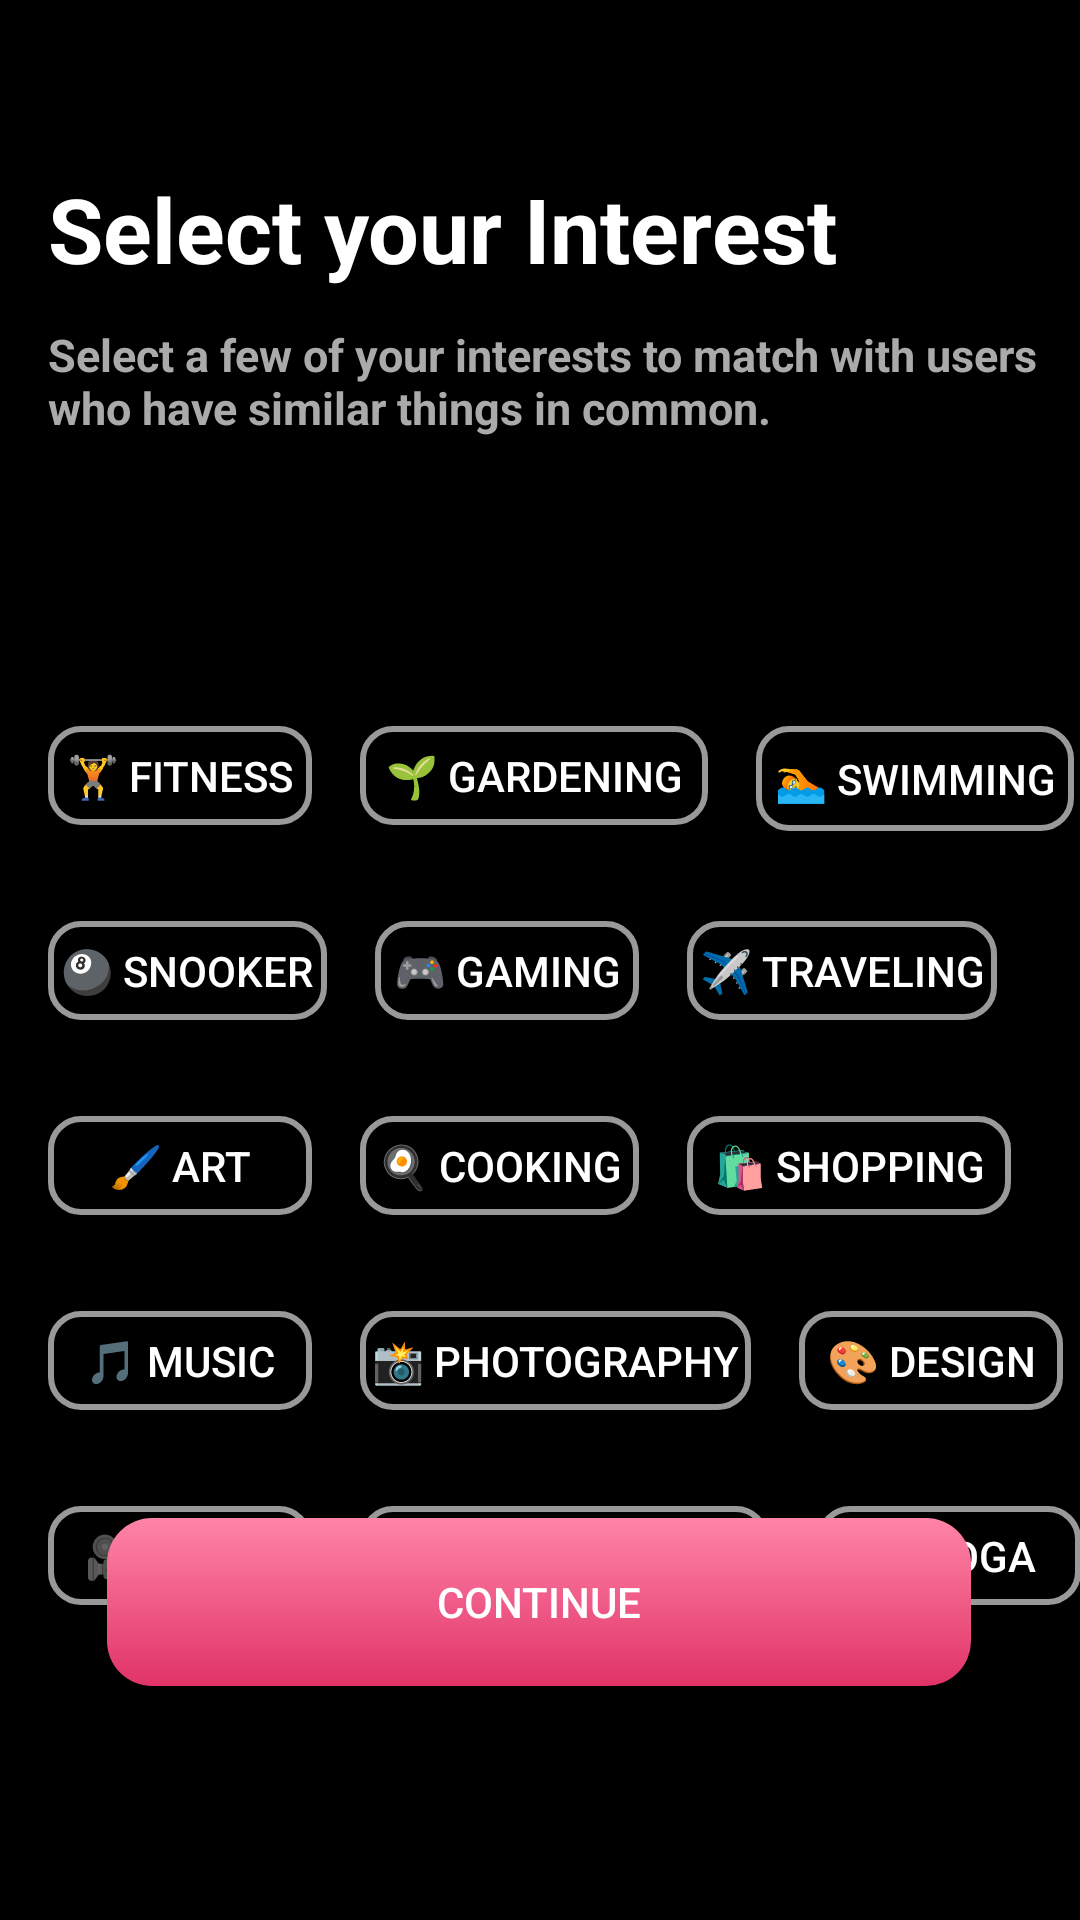

Write the Android layout XML for this screen, with the resource values it uses.
<!-- AndroidManifest.xml: application theme Theme.AppCompat.NoActionBar -->
<!-- res/layout/activity_select_interest.xml -->
<?xml version="1.0" encoding="utf-8"?>
<androidx.constraintlayout.widget.ConstraintLayout

    android:id="@+id/main"
    android:layout_width="match_parent"
    android:layout_height="match_parent"
    xmlns:android="http://schemas.android.com/apk/res/android"
    xmlns:app="http://schemas.android.com/apk/res-auto"
    android:background="@color/background"
    xmlns:tools="http://schemas.android.com/tools"
    tools:context=".ui.activity.SelectInterestActivity"
    >

    
    <androidx.appcompat.widget.Toolbar
        android:id="@+id/toolbar"
        android:layout_width="0dp"
        android:layout_height="wrap_content"
        android:background="@android:color/transparent"
        app:layout_constraintTop_toTopOf="parent"
        app:layout_constraintStart_toStartOf="parent"
        app:layout_constraintEnd_toEndOf="parent">


    </androidx.appcompat.widget.Toolbar>


    <TextView
        android:id="@+id/title_text"
        android:layout_width="301dp"
        android:layout_height="52dp"
        android:layout_marginStart="16dp"

        android:text="Select your Interest"
        android:textColor="#FFFFFF"
        android:textSize="30sp"
        android:textStyle="bold"
        app:layout_constraintStart_toStartOf="parent"
        app:layout_constraintTop_toBottomOf="@+id/toolbar" />


    <TextView
        android:id="@+id/subtitle_text"
        android:layout_width="match_parent"
        android:layout_height="50dp"
        android:layout_marginStart="16dp"
        android:layout_marginEnd="9dp"
        android:text="Select a few of your interests to match with users who have similar things in common."
        android:textColor="#AAAAAA"
        android:textSize="15sp"
        android:textStyle="bold"
        app:layout_constraintEnd_toEndOf="parent"
        app:layout_constraintStart_toStartOf="parent"
        app:layout_constraintTop_toBottomOf="@+id/title_text" />

    <Button
        android:id="@+id/button12"
        android:layout_width="wrap_content"
        android:layout_height="33dp"
        android:layout_marginStart="16dp"
        android:layout_marginTop="32dp"
        android:background="@drawable/button_bg"
        android:text="🎥 Movie"
        android:textColor="#FFFFFF"
        android:paddingLeft="4dp"
        android:paddingRight="4dp"
        app:layout_constraintStart_toStartOf="parent"
        app:layout_constraintTop_toBottomOf="@+id/button10" />

    <Button
        android:id="@+id/button14"
        android:layout_width="93dp"
        android:layout_height="33dp"
        android:layout_marginStart="16dp"
        android:layout_marginTop="32dp"
        android:background="@drawable/button_bg"
        android:paddingLeft="4dp"
        android:paddingRight="4dp"
        android:text="🎱 Snooker"
        android:textColor="#FFFFFF"
        app:layout_constraintStart_toStartOf="parent"
        app:layout_constraintTop_toBottomOf="@+id/button2" />

    <Button
        android:id="@+id/button16"
        android:layout_width="wrap_content"
        android:layout_height="33dp"
        android:layout_marginStart="16dp"
        android:layout_marginTop="32dp"
        android:background="@drawable/button_bg"
        android:paddingLeft="4dp"
        android:paddingRight="4dp"
        android:text="📚 Books Reading"
        android:textColor="#FFFFFF"
        app:layout_constraintStart_toEndOf="@+id/button12"
        app:layout_constraintTop_toBottomOf="@+id/button15" />

    <Button
        android:id="@+id/button13"
        android:layout_width="106dp"
        android:layout_height="35dp"
        android:layout_marginStart="16dp"
        android:layout_marginTop="84dp"
        android:background="@drawable/button_bg"
        android:paddingLeft="4dp"
        android:paddingRight="4dp"
        android:text="🏊 Swimming"
        android:textColor="#FFFFFF"
        app:layout_constraintStart_toEndOf="@+id/button3"
        app:layout_constraintTop_toBottomOf="@+id/subtitle_text" />

    <Button
        android:id="@+id/button11"
        android:layout_width="wrap_content"
        android:layout_height="33dp"
        android:layout_marginStart="16dp"
        android:layout_marginTop="32dp"
        android:background="@drawable/button_bg"
        android:paddingLeft="4dp"
        android:paddingRight="4dp"
        android:text="🎨 Design"
        android:textColor="#FFFFFF"
        app:layout_constraintStart_toEndOf="@+id/button15"
        app:layout_constraintTop_toBottomOf="@+id/button6" />

    <Button
        android:id="@+id/button15"
        android:layout_width="wrap_content"
        android:layout_height="33dp"
        android:layout_marginStart="16dp"
        android:layout_marginTop="32dp"
        android:background="@drawable/button_bg"
        android:paddingLeft="4dp"
        android:paddingRight="4dp"
        android:text="📸 Photography"
        android:textColor="#FFFFFF"
        app:layout_constraintStart_toEndOf="@+id/button10"
        app:layout_constraintTop_toBottomOf="@+id/button9" />

    <Button
        android:id="@+id/button10"
        android:layout_width="wrap_content"
        android:layout_height="33dp"
        android:layout_marginStart="16dp"
        android:layout_marginTop="32dp"
        android:background="@drawable/button_bg"
        android:text="🎵 Music"
        android:paddingLeft="4dp"
        android:paddingRight="4dp"
        android:textColor="#FFFFFF"
        app:layout_constraintStart_toStartOf="parent"
        app:layout_constraintTop_toBottomOf="@+id/button8" />

    <Button
        android:id="@+id/button6"
        android:layout_width="108dp"
        android:layout_height="33dp"
        android:layout_marginStart="16dp"
        android:layout_marginTop="32dp"
        android:background="@drawable/button_bg"
        android:paddingLeft="4dp"
        android:paddingRight="4dp"
        android:text="🛍️ Shopping"
        android:textColor="#FFFFFF"
        app:layout_constraintStart_toEndOf="@+id/button9"
        app:layout_constraintTop_toBottomOf="@+id/button4" />

    <Button
        android:id="@+id/button9"
        android:layout_width="93dp"
        android:layout_height="33dp"
        android:layout_marginStart="16dp"
        android:layout_marginTop="32dp"
        android:background="@drawable/button_bg"
        android:paddingLeft="4dp"
        android:paddingRight="4dp"
        android:text="🍳 Cooking"
        android:textColor="#FFFFFF"
        app:layout_constraintStart_toEndOf="@+id/button8"
        app:layout_constraintTop_toBottomOf="@+id/button5" />

    <Button
        android:id="@+id/button8"
        android:layout_width="wrap_content"
        android:layout_height="33dp"
        android:layout_marginStart="16dp"
        android:layout_marginTop="32dp"
        android:background="@drawable/button_bg"
        android:paddingLeft="4dp"
        android:paddingRight="4dp"
        android:text="🖌️ Art"
        android:textColor="#FFFFFF"
        app:layout_constraintStart_toStartOf="parent"
        app:layout_constraintTop_toBottomOf="@+id/button14" />

    <Button
        android:id="@+id/button4"
        android:layout_width="wrap_content"
        android:layout_height="33dp"
        android:layout_marginStart="16dp"
        android:layout_marginTop="32dp"
        android:background="@drawable/button_bg"
        android:paddingLeft="4dp"
        android:paddingRight="4dp"
        android:text="✈️ Traveling"
        android:textColor="#FFFFFF"
        app:layout_constraintStart_toEndOf="@+id/button5"
        app:layout_constraintTop_toBottomOf="@+id/button3" />

    <Button
        android:id="@+id/button5"
        android:layout_width="wrap_content"
        android:layout_height="33dp"
        android:layout_marginStart="16dp"
        android:layout_marginTop="32dp"
        android:background="@drawable/button_bg"
        android:paddingLeft="4dp"
        android:paddingRight="4dp"
        android:text="🎮 Gaming"
        android:textColor="#FFFFFF"
        app:layout_constraintStart_toEndOf="@+id/button14"
        app:layout_constraintTop_toBottomOf="@+id/button3" />

    <Button
        android:id="@+id/button7"
        android:layout_width="wrap_content"
        android:layout_height="33dp"
        android:layout_marginStart="16dp"
        android:layout_marginTop="32dp"
        android:background="@drawable/button_bg"
        android:paddingLeft="4dp"
        android:paddingRight="4dp"
        android:text="🧘 Yoga"
        android:textColor="#FFFFFF"
        app:layout_constraintStart_toEndOf="@+id/button16"
        app:layout_constraintTop_toBottomOf="@+id/button11" />

    <Button
        android:id="@+id/button3"
        android:layout_width="116dp"
        android:layout_height="33dp"
        android:layout_marginStart="16dp"
        android:layout_marginTop="84dp"
        android:background="@drawable/button_bg"
        android:paddingLeft="4dp"
        android:paddingRight="4dp"
        android:text="🌱 Gardening"
        android:textColor="#FFFFFF"
        app:layout_constraintStart_toEndOf="@+id/button2"
        app:layout_constraintTop_toBottomOf="@+id/subtitle_text" />

    <Button
        android:id="@+id/button2"
        android:layout_width="wrap_content"
        android:layout_height="33dp"
        android:layout_row="1"
        android:layout_column="15"
        android:layout_marginStart="16dp"
        android:layout_marginTop="84dp"
        android:background="@drawable/button_bg"
        android:paddingLeft="4dp"
        android:paddingRight="4dp"
        android:text="🏋️ Fitness"
        android:textColor="#FFFFFF"
        app:layout_constraintStart_toStartOf="parent"
        app:layout_constraintTop_toBottomOf="@+id/subtitle_text" />


    <Button
        android:id="@+id/continue_button"
        android:layout_width="288dp"
        android:layout_height="56dp"
        android:layout_marginStart="61dp"
        android:layout_marginEnd="62dp"
        android:layout_marginBottom="78dp"
        android:background="@drawable/gradient"
        android:text="Continue"
        app:layout_constraintBottom_toBottomOf="parent"
        app:layout_constraintEnd_toEndOf="parent"
        app:layout_constraintStart_toStartOf="parent" />

</androidx.constraintlayout.widget.ConstraintLayout>
<!-- resources referenced by this layout -->
<resources>
  <color name="background">#000000</color>
  <!-- drawable button_bg (drawable) -->
  <shape xmlns:android="http://schemas.android.com/apk/res/android">
      <solid android:color="@android:color/transparent" />
      <corners android:radius="10dp" />
  
      <stroke android:width="2dp" android:color="@color/grey" />
  </shape>
  <!-- drawable gradient (drawable) -->
  <shape xmlns:android="http://schemas.android.com/apk/res/android">
      <gradient
      android:angle="80"
      android:endColor="@color/endpink"
      android:startColor="@color/startpink"
      android:type="linear" />
  
  
      <corners
          android:radius="15dp"/>
  
  
  
  
  
  </shape>
  <color name="grey">#999999</color>
  <color name="endpink">#E03368</color>
  <color name="startpink">#FF84A7</color>
</resources>
